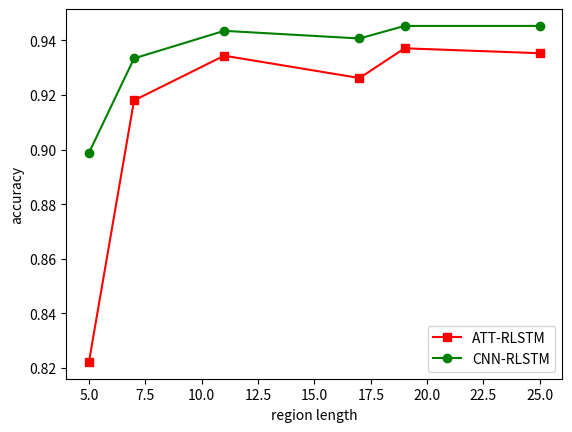

This chart was generated by the following Python code:
import matplotlib.pyplot as plt

x = [5,7,11,17,19,25]
k1 = [0.8222,0.918,0.9344,0.9262,0.9371,0.9353]
k2 = [0.8988,0.9334,0.9435,0.9407,0.9453,0.9453]
plt.plot(x,k1,'s-',color = 'r',label="ATT-RLSTM")
plt.plot(x,k2,'o-',color = 'g',label="CNN-RLSTM")
plt.xlabel("region length")
plt.ylabel("accuracy")
plt.legend(loc = "best")
plt.show()